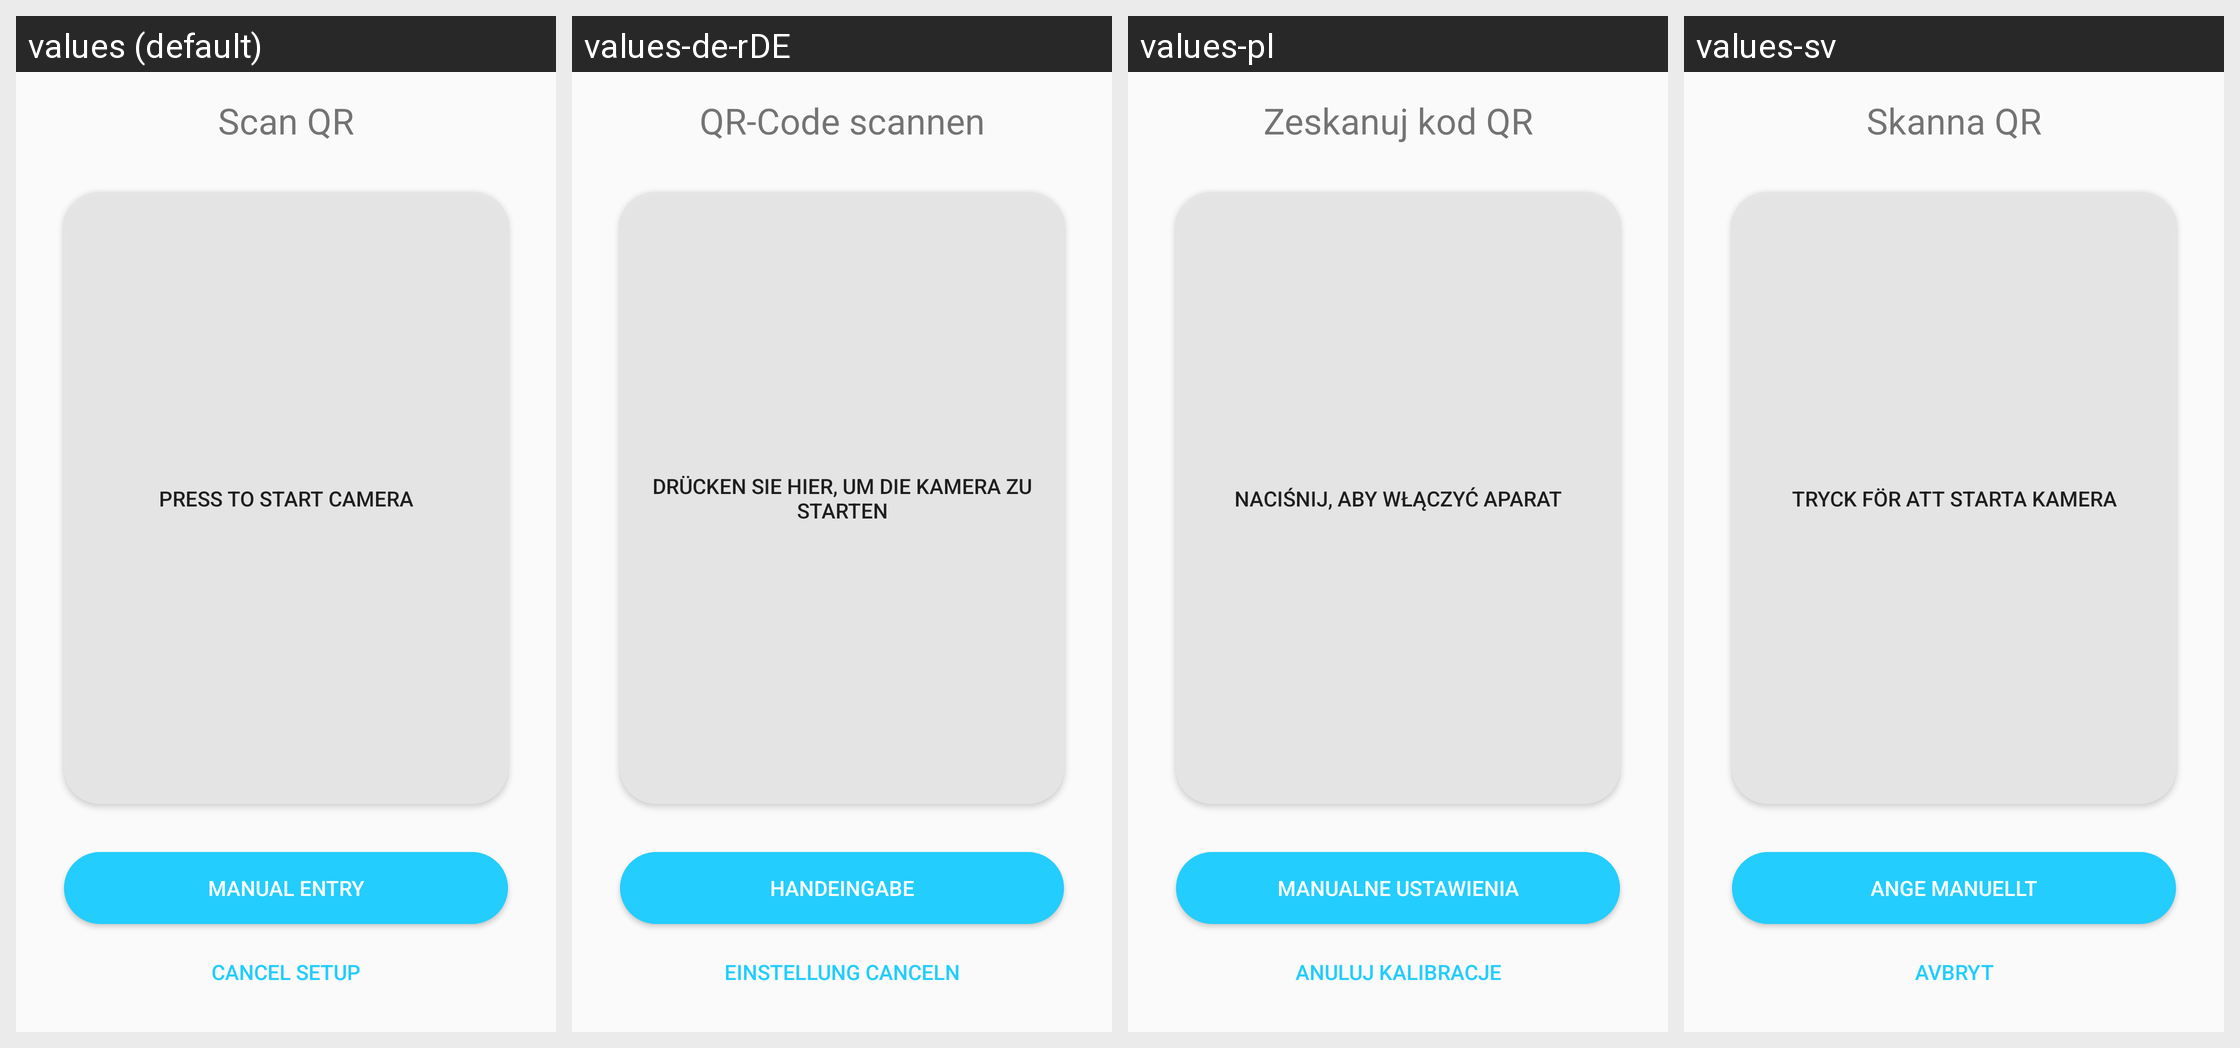

Here is an Android app screen in its default locale and in the app's own translations. Write out the translated-string differences for the strings that appear on this screen.
Android screen res/layout/fragment_qr.xml rendered under 4 locales, left to right: values (default), values-de-rDE, values-pl, values-sv. Device: Nexus 5 (rendered at 1080×1920; each locale shown at half size, 540×960, under a caption strip naming it); theme AppTheme.
Other locales in the repository, not shown: values-hu, values-ja, values-pt, values-zh.
Strings drawn on this screen, with the default value and each locale's value (text and hints the layout hard-codes, and strings that could not be matched under every locale, appear in the picture but are not listed):

qrf_title_text
  values: Scan QR
  values-de-rDE: QR-Code scannen
  values-pl: Zeskanuj kod QR
  values-sv: Skanna QR

camera_button_text
  values: Press to start camera
  values-de-rDE: Drücken Sie hier, um die Kamera zu starten
  values-pl: Naciśnij, aby włączyć aparat
  values-sv: Tryck för att starta kamera

manual_entry_button_text
  values: MANUAL ENTRY
  values-de-rDE: Handeingabe
  values-pl: Manualne ustawienia
  values-sv: Ange manuellt

cancel_button_text
  values: CANCEL SETUP
  values-de-rDE: EINSTELLUNG CANCELN
  values-pl: Anuluj Kalibracje
  values-sv: AVBRYT
